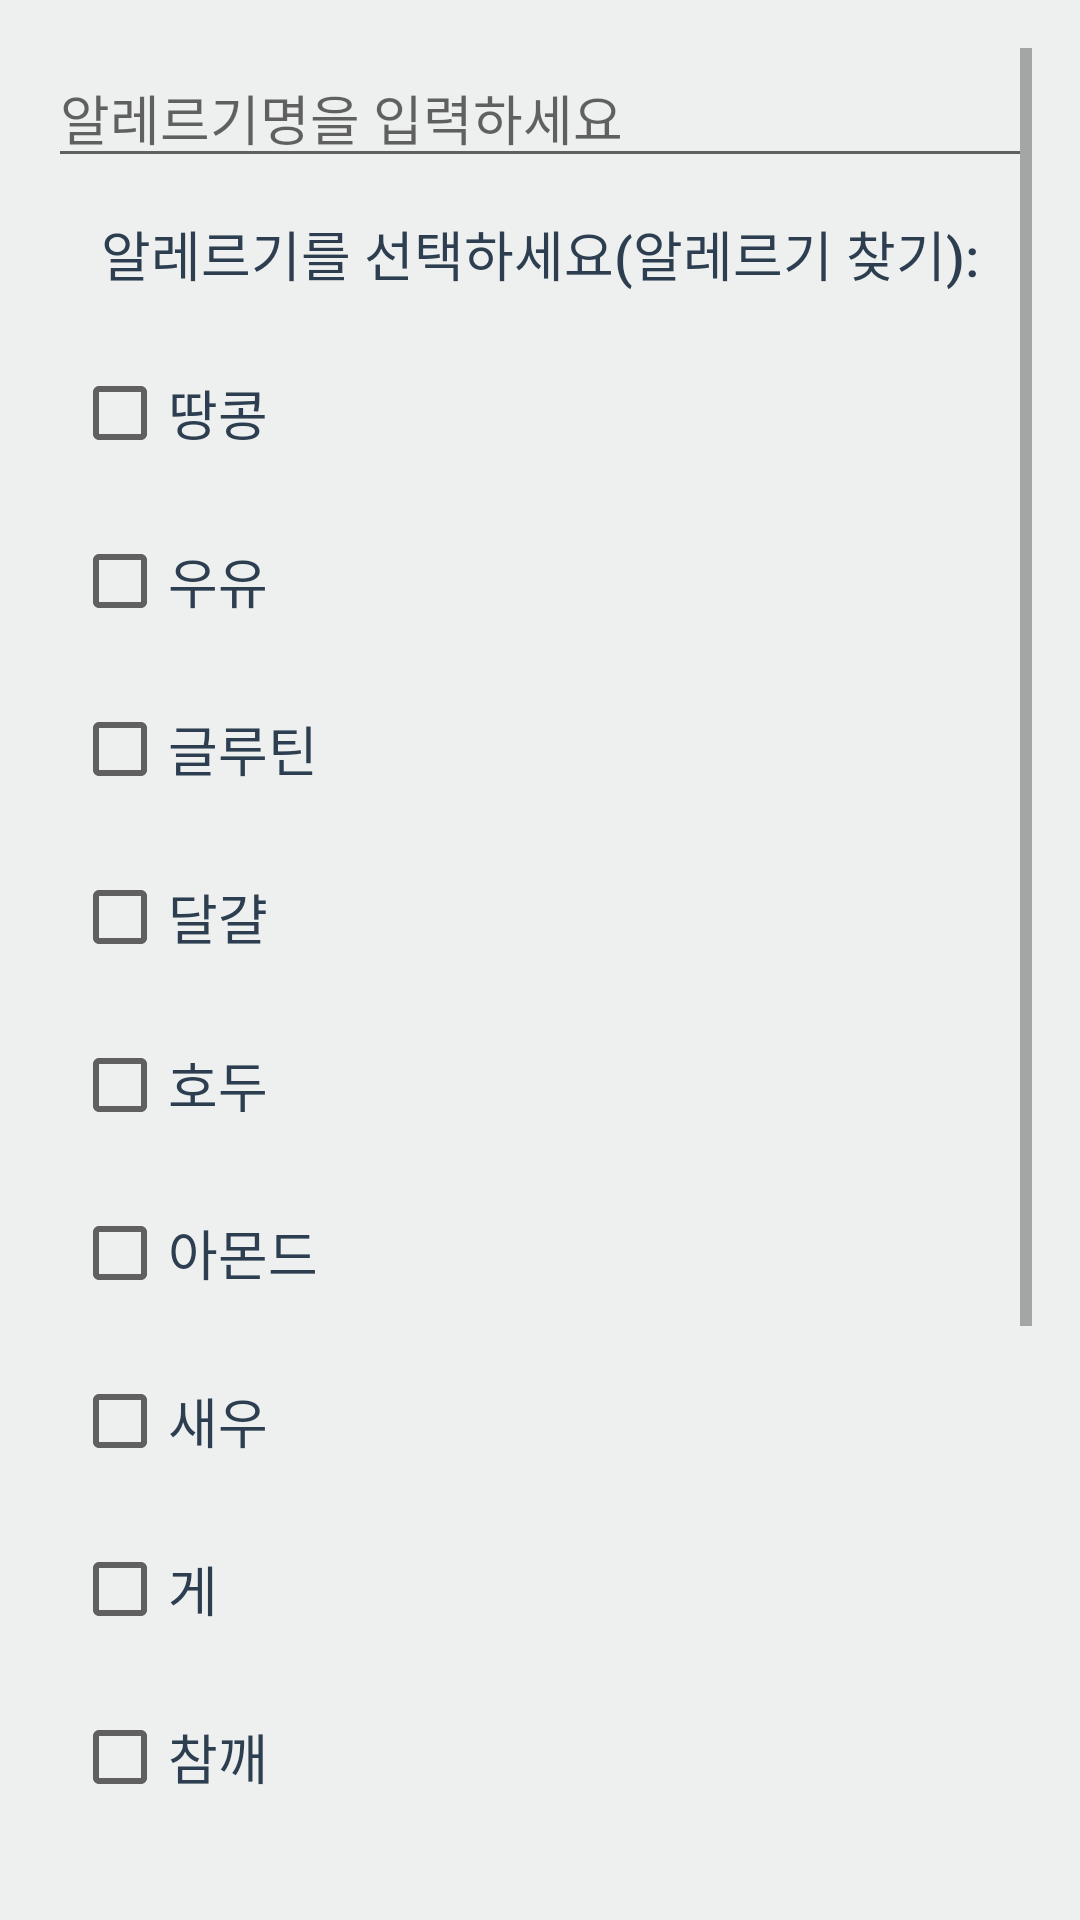

Write the Android layout XML for this screen, with the resource values it uses.
<!-- AndroidManifest.xml: application theme Theme.NutritionRealtimeApp -->
<!-- res/layout/activity_select_allergies.xml -->
<ScrollView xmlns:android="http://schemas.android.com/apk/res/android"
    android:id="@+id/ScrollView"
    android:layout_width="match_parent"
    android:layout_height="match_parent"
    android:padding="16dp"
    android:background="@color/background_light">

    <LinearLayout
        android:layout_width="match_parent"
        android:layout_height="wrap_content"
        android:orientation="vertical"
        android:gravity="center">

        <EditText
            android:id="@+id/searchEditText"
            android:layout_width="match_parent"
            android:layout_height="wrap_content"
            android:hint="알레르기명을 입력하세요"
            android:inputType="text"
            android:layout_marginBottom="12dp"/>

        
        <TextView
            android:layout_width="wrap_content"
            android:layout_height="wrap_content"
            android:text="알레르기를 선택하세요(알레르기 찾기):"
            android:textSize="18sp"
            android:textColor="@color/text_primary"
            android:layout_marginBottom="16dp"
            android:fontFamily="sans-serif-medium" />

        
        <LinearLayout
            android:layout_width="match_parent"
            android:layout_height="wrap_content"
            android:orientation="horizontal"
            android:padding="8dp"
            android:layout_marginBottom="8dp">

            <CheckBox
                android:id="@+id/checkBox_peanut"
                android:layout_width="wrap_content"
                android:layout_height="wrap_content"
                android:text="땅콩"
                android:textColor="@color/text_primary"
                android:textSize="18sp"
                android:fontFamily="sans-serif" />
        </LinearLayout>

        
        <LinearLayout
            android:layout_width="match_parent"
            android:layout_height="wrap_content"
            android:orientation="horizontal"
            android:padding="8dp"
            android:layout_marginBottom="8dp">

            <CheckBox
                android:id="@+id/checkBox_dairy"
                android:layout_width="wrap_content"
                android:layout_height="wrap_content"
                android:text="우유"
                android:textColor="@color/text_primary"
                android:textSize="18sp"
                android:fontFamily="sans-serif" />
        </LinearLayout>

        
        <LinearLayout
            android:layout_width="match_parent"
            android:layout_height="wrap_content"
            android:orientation="horizontal"
            android:padding="8dp"
            android:layout_marginBottom="8dp">

            <CheckBox
                android:id="@+id/checkBox_gluten"
                android:layout_width="wrap_content"
                android:layout_height="wrap_content"
                android:text="글루틴"
                android:textColor="@color/text_primary"
                android:textSize="18sp"
                android:fontFamily="sans-serif" />
        </LinearLayout>

        
        <LinearLayout
            android:layout_width="match_parent"
            android:layout_height="wrap_content"
            android:orientation="horizontal"
            android:padding="8dp"
            android:layout_marginBottom="8dp">

            <CheckBox
                android:id="@+id/checkBox_egg"
                android:layout_width="wrap_content"
                android:layout_height="wrap_content"
                android:text="달걀"
                android:textColor="@color/text_primary"
                android:textSize="18sp"
                android:fontFamily="sans-serif" />
        </LinearLayout>

        
        <LinearLayout
            android:layout_width="match_parent"
            android:layout_height="wrap_content"
            android:orientation="horizontal"
            android:padding="8dp"
            android:layout_marginBottom="8dp">

            <CheckBox
                android:id="@+id/checkBox_walnuts"
                android:layout_width="wrap_content"
                android:layout_height="wrap_content"
                android:text="호두"
                android:textColor="@color/text_primary"
                android:textSize="18sp"
                android:fontFamily="sans-serif" />
        </LinearLayout>

        
        <LinearLayout
            android:layout_width="match_parent"
            android:layout_height="wrap_content"
            android:orientation="horizontal"
            android:padding="8dp"
            android:layout_marginBottom="8dp">

            <CheckBox
                android:id="@+id/checkBox_almond"
                android:layout_width="wrap_content"
                android:layout_height="wrap_content"
                android:text="아몬드"
                android:textColor="@color/text_primary"
                android:textSize="18sp"
                android:fontFamily="sans-serif" />
        </LinearLayout>

        
        <LinearLayout
            android:layout_width="match_parent"
            android:layout_height="wrap_content"
            android:orientation="horizontal"
            android:padding="8dp"
            android:layout_marginBottom="8dp">

            <CheckBox
                android:id="@+id/checkBox_shrimp"
                android:layout_width="wrap_content"
                android:layout_height="wrap_content"
                android:text="새우"
                android:textColor="@color/text_primary"
                android:textSize="18sp"
                android:fontFamily="sans-serif" />
        </LinearLayout>

        
        <LinearLayout
            android:layout_width="match_parent"
            android:layout_height="wrap_content"
            android:orientation="horizontal"
            android:padding="8dp"
            android:layout_marginBottom="8dp">

            <CheckBox
                android:id="@+id/checkBox_crab"
                android:layout_width="wrap_content"
                android:layout_height="wrap_content"
                android:text="게"
                android:textColor="@color/text_primary"
                android:textSize="18sp"
                android:fontFamily="sans-serif" />
        </LinearLayout>

        
        <LinearLayout
            android:layout_width="match_parent"
            android:layout_height="wrap_content"
            android:orientation="horizontal"
            android:padding="8dp"
            android:layout_marginBottom="8dp">

            <CheckBox
                android:id="@+id/checkBox_sesameSeeds"
                android:layout_width="wrap_content"
                android:layout_height="wrap_content"
                android:text="참깨"
                android:textColor="@color/text_primary"
                android:textSize="18sp"
                android:fontFamily="sans-serif" />
        </LinearLayout>

        
        <LinearLayout
            android:layout_width="match_parent"
            android:layout_height="wrap_content"
            android:orientation="horizontal"
            android:padding="8dp"
            android:layout_marginBottom="8dp">

            <CheckBox
                android:id="@+id/checkBox_garlic"
                android:layout_width="wrap_content"
                android:layout_height="wrap_content"
                android:text="마늘"
                android:textColor="@color/text_primary"
                android:textSize="18sp"
                android:fontFamily="sans-serif" />
        </LinearLayout>

        
        <LinearLayout
            android:layout_width="match_parent"
            android:layout_height="wrap_content"
            android:orientation="horizontal"
            android:padding="8dp"
            android:layout_marginBottom="8dp">

            <CheckBox
                android:id="@+id/checkBox_peach"
                android:layout_width="wrap_content"
                android:layout_height="wrap_content"
                android:text="복숭아"
                android:textColor="@color/text_primary"
                android:textSize="18sp"
                android:fontFamily="sans-serif" />
        </LinearLayout>

        
        <LinearLayout
            android:layout_width="match_parent"
            android:layout_height="wrap_content"
            android:orientation="horizontal"
            android:padding="8dp"
            android:layout_marginBottom="8dp">

            <CheckBox
                android:id="@+id/checkBox_kiwi"
                android:layout_width="wrap_content"
                android:layout_height="wrap_content"
                android:text="키위"
                android:textColor="@color/text_primary"
                android:textSize="18sp"
                android:fontFamily="sans-serif" />
        </LinearLayout>

        
        <LinearLayout
            android:layout_width="match_parent"
            android:layout_height="wrap_content"
            android:orientation="horizontal"
            android:padding="8dp"
            android:layout_marginBottom="8dp">

            <CheckBox
                android:id="@+id/checkBox_apple"
                android:layout_width="wrap_content"
                android:layout_height="wrap_content"
                android:text="사과"
                android:textColor="@color/text_primary"
                android:textSize="18sp"
                android:fontFamily="sans-serif" />
        </LinearLayout>

        
        <Button
            android:id="@+id/saveAllergyButton"
            android:layout_width="wrap_content"
            android:layout_height="wrap_content"
            android:text="저장"
            style="@style/PrimaryButton"
            android:layout_marginTop="24dp" />
    </LinearLayout>
</ScrollView>
<!-- resources referenced by this layout -->
<resources>
  <color name="background_light">#edf0ee</color>
  <color name="text_primary">#2c3e50</color>
  <style name="PrimaryButton">
          <item name="android:background">?attr/selectableItemBackground</item>
          <item name="android:textColor">@color/text_secondary</item> 
          <item name="android:backgroundTint">@color/primary</item> 
          <item name="android:padding">12dp</item>
          <item name="android:textSize">16sp</item>
      </style>
  <style name="Theme.NutritionRealtimeApp" parent="Theme.AppCompat.Light.DarkActionBar">
          <item name="colorPrimary">@color/primary</item>
          <item name="colorPrimaryDark">@color/primary_dark</item>
          <item name="colorAccent">@color/accent</item>
      </style>
  <color name="text_secondary">#95a5a6</color>
  <color name="primary">#4a8045</color>
  <color name="primary_dark">#2980b9</color>
  <color name="accent">#456fd1</color>
</resources>
